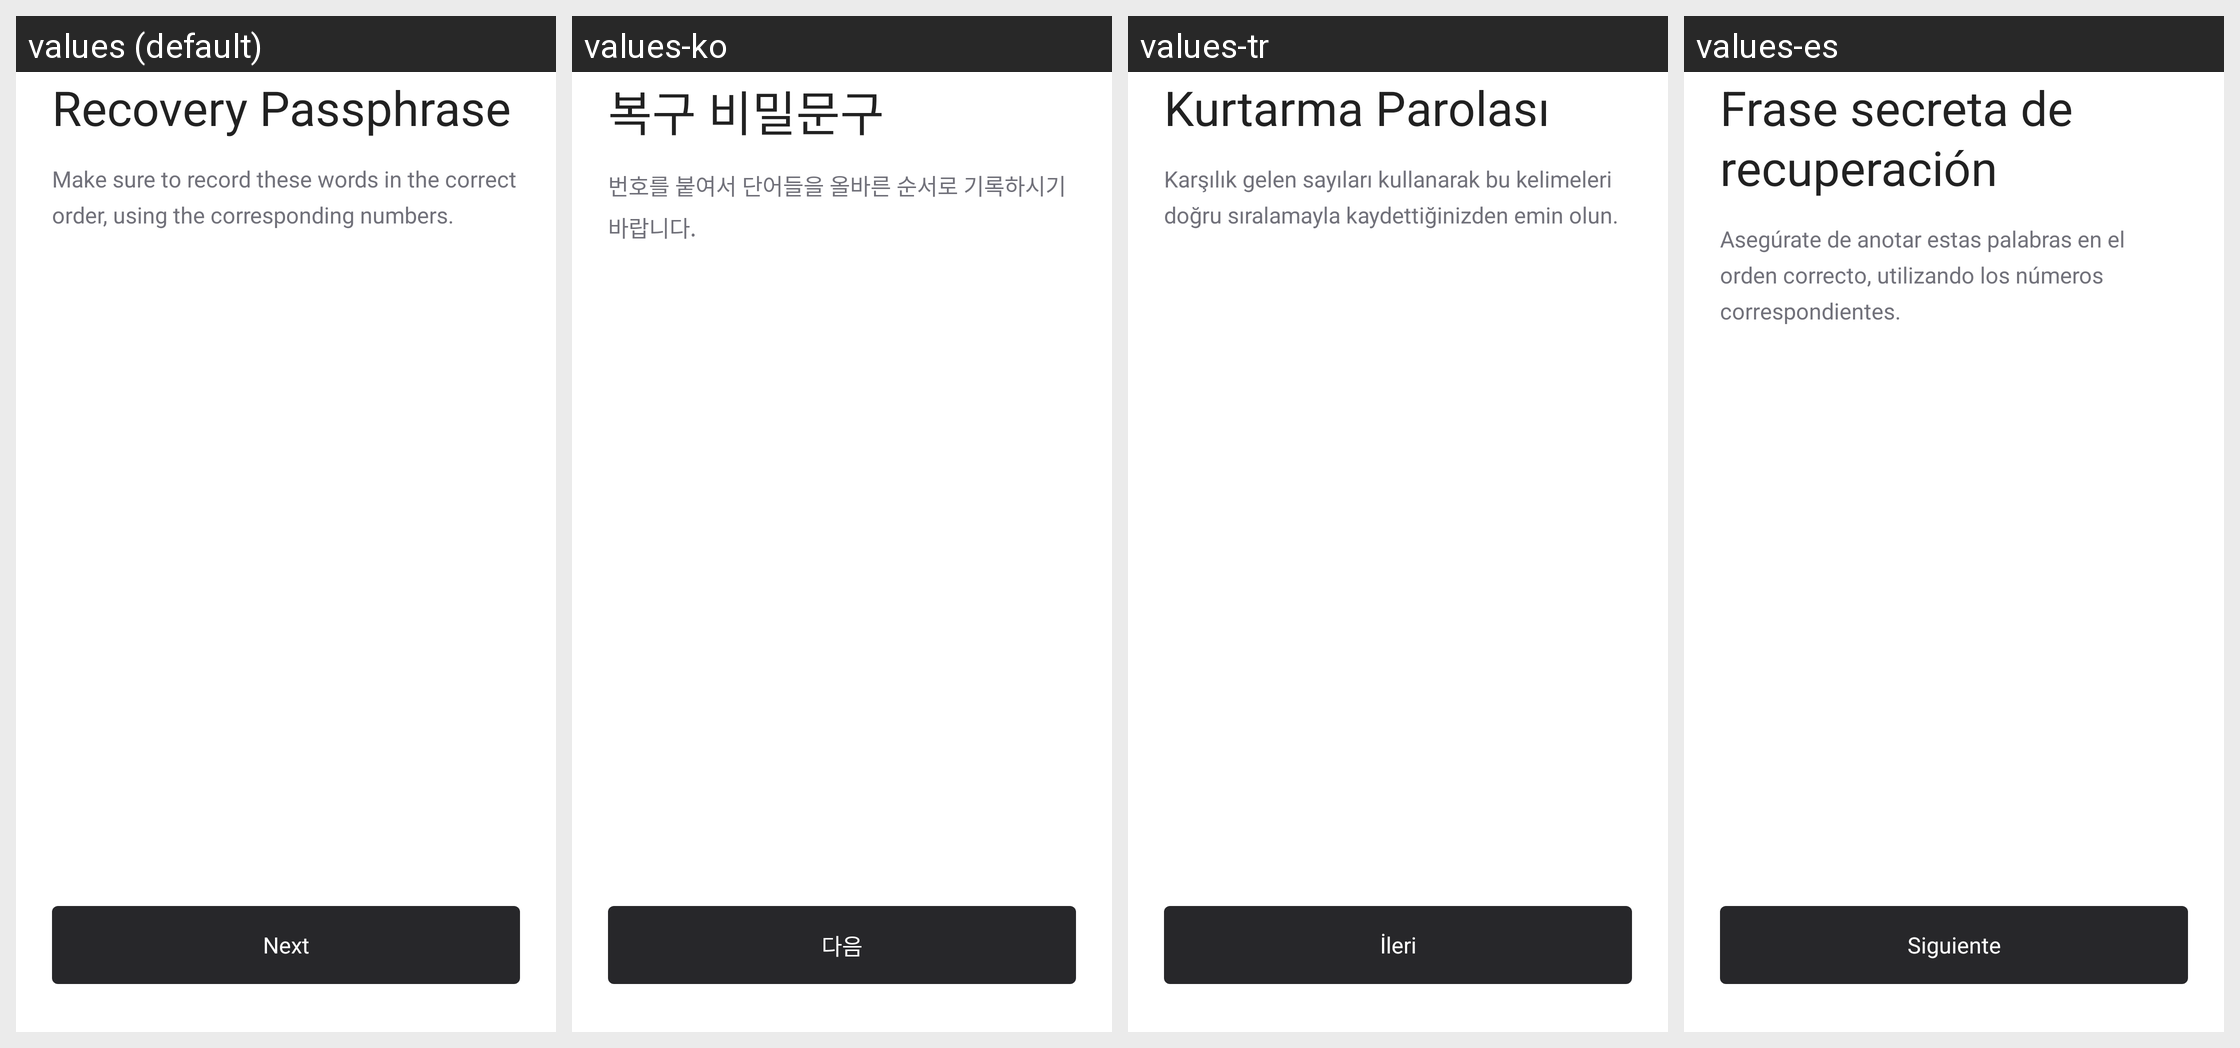

The same Android screen rendered under several of its app's locales, left to right. List the strings drawn on it with the default value and each locale's translation.
Android screen res/layout/fragment_backup_passphrase.xml rendered under 4 locales, left to right: values (default), values-ko, values-tr, values-es. Device: Nexus 5 (rendered at 1080×1920; each locale shown at half size, 540×960, under a caption strip naming it); theme AppTheme.
Other locales in the repository, not shown: values-de, values-fr, values-it, values-ja, values-pt, values-zh.
Strings drawn on this screen, with the default value and each locale's value (text and hints the layout hard-codes, and strings that could not be matched under every locale, appear in the picture but are not listed):

recovery_passphrase
  values: Recovery Passphrase
  values-ko: 복구 비밀문구
  values-tr: Kurtarma Parolası
  values-es: Frase secreta de recuperación

make_sure_to_record
  values: Make sure to record these words in the correct order, using the corresponding numbers.
  values-ko: 번호를 붙여서 단어들을 올바른 순서로 기록하시기 바랍니다.
  values-tr: Karşılık gelen sayıları kullanarak bu kelimeleri doğru sıralamayla kaydettiğinizden emin olun.
  values-es: Asegúrate de anotar estas palabras en el orden correcto, utilizando los números correspondientes.

next
  values: Next
  values-ko: 다음
  values-tr: İleri
  values-es: Siguiente
